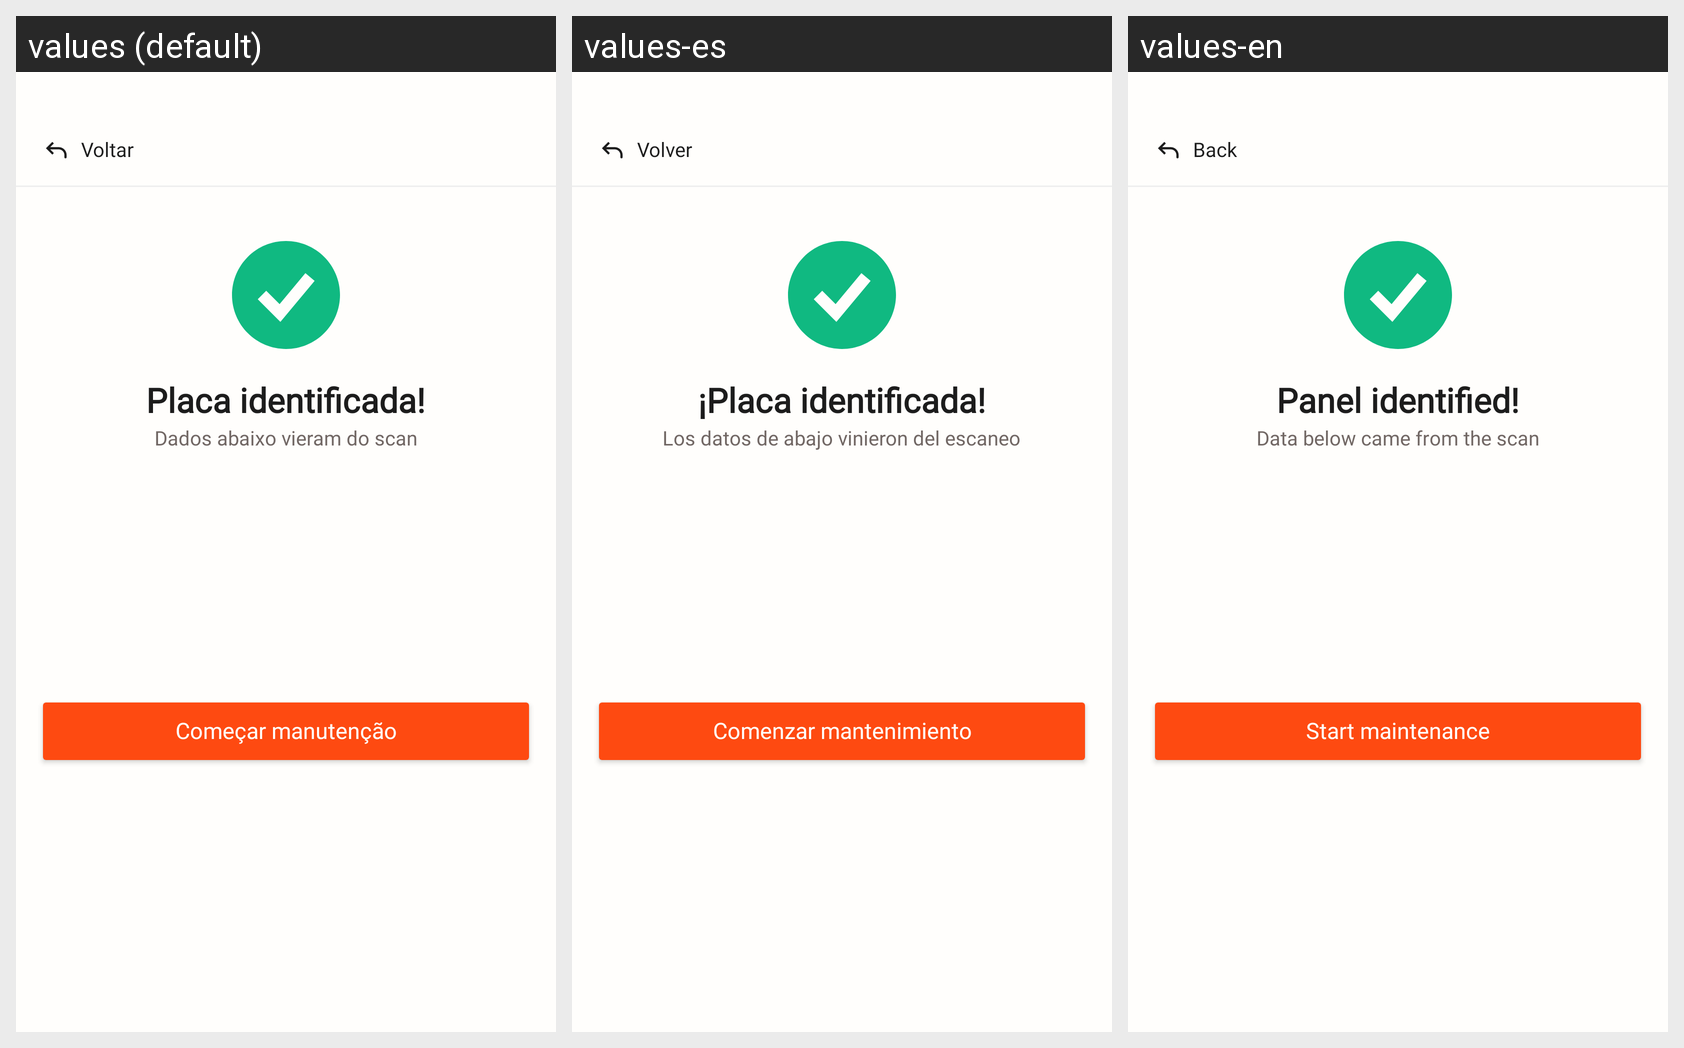

Strings drawn on this Android screen and how each of the app's shown locales translates them:
Android screen res/layout/activity_maintenance_identified.xml rendered under 3 locales, left to right: values (default), values-es, values-en. Device: Nexus 5 (rendered at 1080×1920; each locale shown at half size, 540×960, under a caption strip naming it); theme Theme.ApolloMobile.
Strings drawn on this screen, with the default value and each locale's value (text and hints the layout hard-codes, and strings that could not be matched under every locale, appear in the picture but are not listed):

service_orders_back
  values: Voltar
  values-es: Volver
  values-en: Back

maintenance_identified_title
  values: Placa identificada!
  values-es: ¡Placa identificada!
  values-en: Panel identified!

maintenance_identified_subtitle
  values: Dados abaixo vieram do scan
  values-es: Los datos de abajo vinieron del escaneo
  values-en: Data below came from the scan

maintenance_identified_btn_start
  values: Começar manutenção
  values-es: Comenzar mantenimiento
  values-en: Start maintenance
